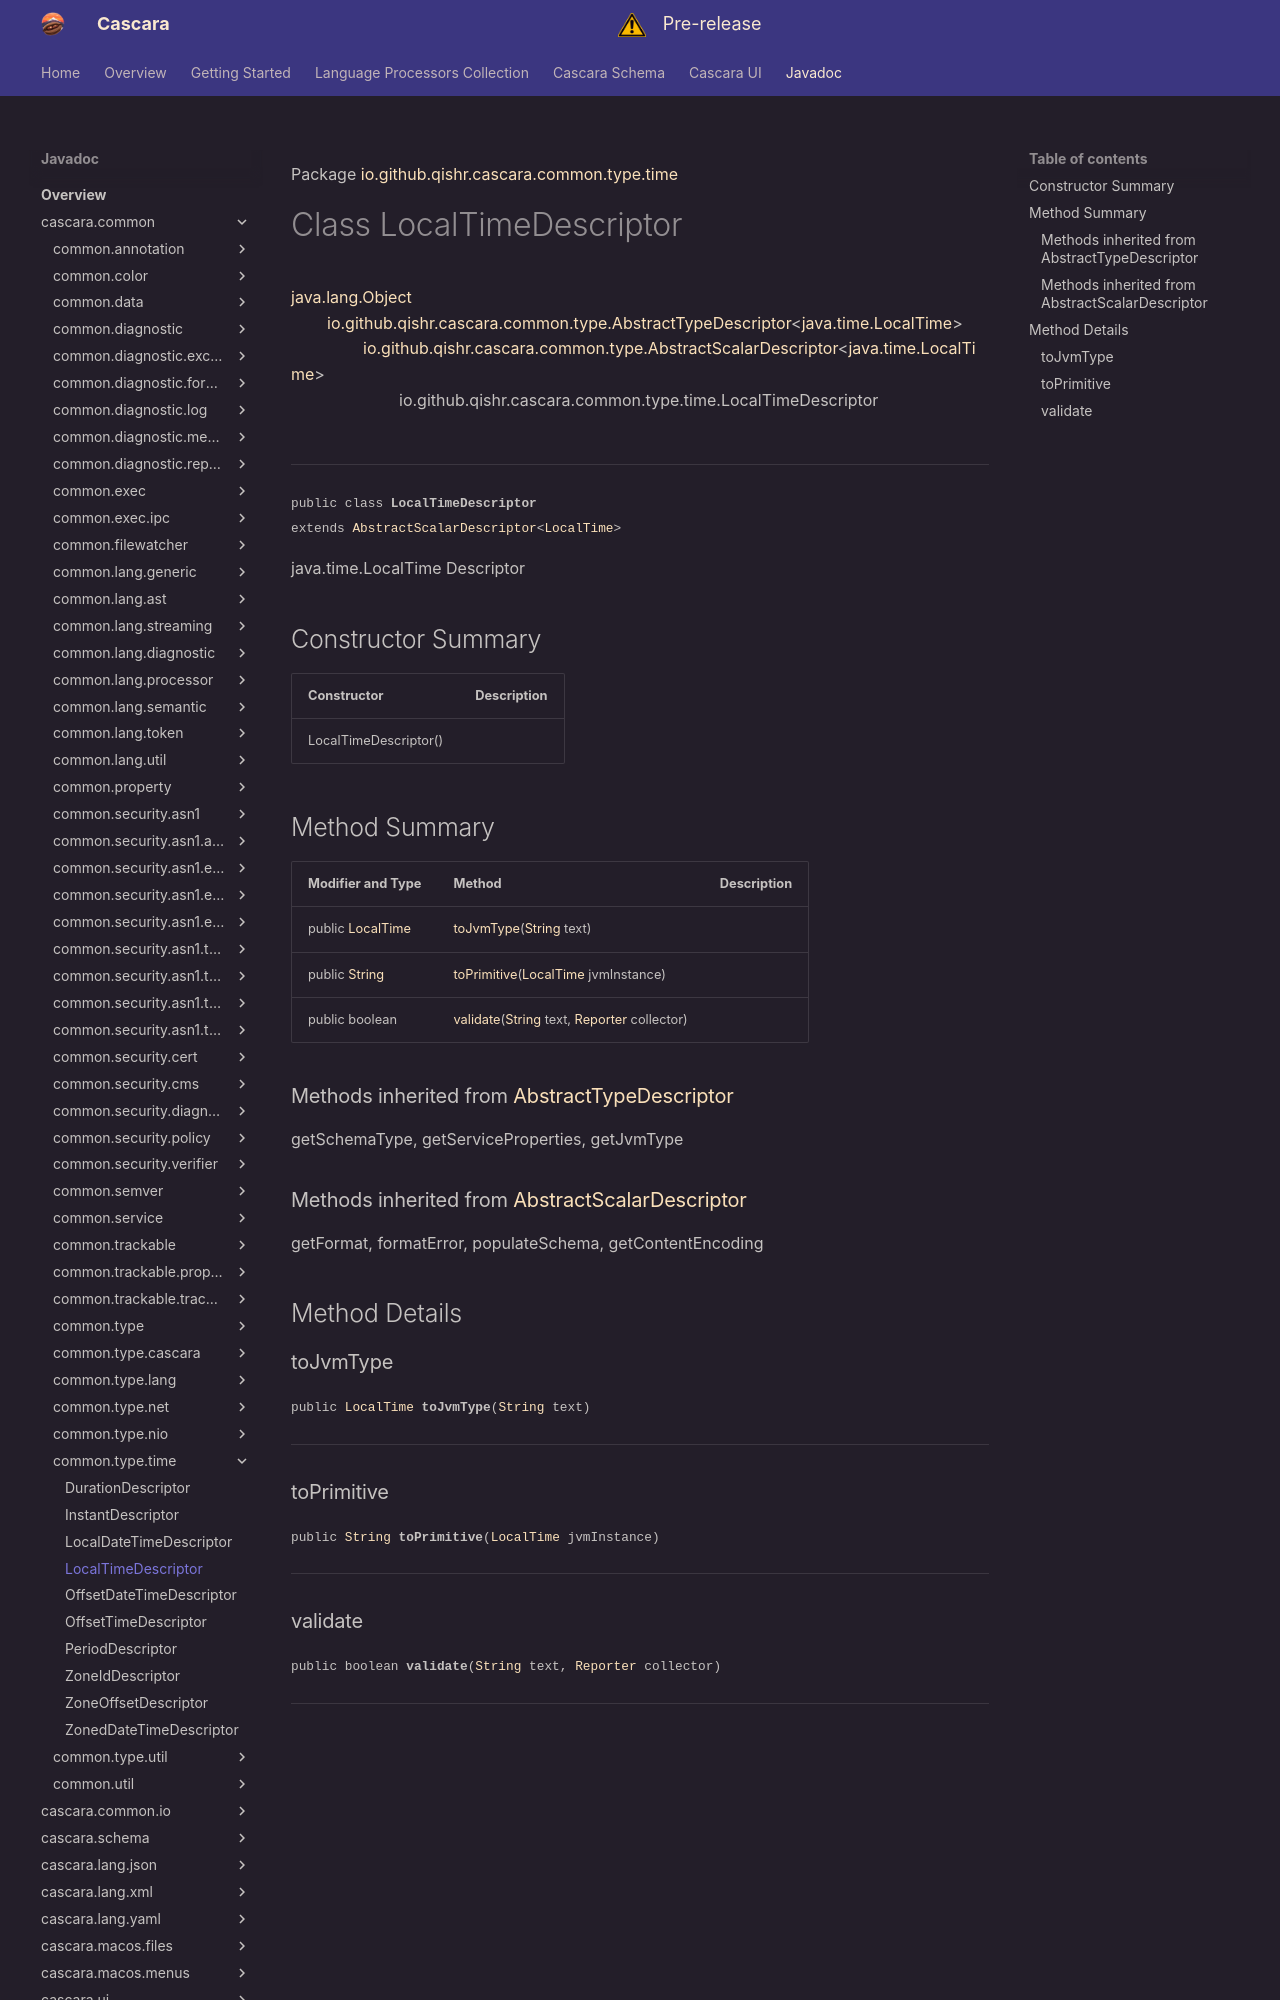

repository: qishr/qishr.github.io · page: javadoc/latest/cascara.common/io/github/qishr/cascara/common/type/time/LocalTimeDescriptor/index.html · generator: mkdocs

Package [io.github.qishr.cascara.common.type.time](index.md)

# Class LocalTimeDescriptor
[java.lang.Object](https://docs.oracle.com/en/java/javase/24/docs/api/java.base/java/lang/Object.html)<br/>
        [io.github.qishr.cascara.common.type.AbstractTypeDescriptor](../../../../../../../io/github/qishr/cascara/common/type/AbstractTypeDescriptor.md)<[java.time.LocalTime](https://docs.oracle.com/en/java/javase/24/docs/api/java.base/java/time/LocalTime.html)><br/>
                [io.github.qishr.cascara.common.type.AbstractScalarDescriptor](../../../../../../../io/github/qishr/cascara/common/type/AbstractScalarDescriptor.md)<[java.time.LocalTime](https://docs.oracle.com/en/java/javase/24/docs/api/java.base/java/time/LocalTime.html)><br/>
                        io.github.qishr.cascara.common.type.time.LocalTimeDescriptor<br/>
<br/>

----

<span style="font-family: monospace; font-size: 80%;">public class __LocalTimeDescriptor__<br/>extends [AbstractScalarDescriptor](../../../../../../../io/github/qishr/cascara/common/type/AbstractScalarDescriptor.md)<[LocalTime](https://docs.oracle.com/en/java/javase/24/docs/api/java.base/java/time/LocalTime.html)>
</span>

java.time.LocalTime Descriptor


## Constructor Summary

| Constructor           | Description |
|-----------------------|-------------|
| LocalTimeDescriptor() |             |



## Method Summary

| Modifier and Type                                                                                         | Method                                                                                                                                                                                                                            | Description |
|-----------------------------------------------------------------------------------------------------------|-----------------------------------------------------------------------------------------------------------------------------------------------------------------------------------------------------------------------------------|-------------|
| public [LocalTime](https://docs.oracle.com/en/java/javase/24/docs/api/java.base/java/time/LocalTime.html) | [toJvmType](#tojvmtype)([String](https://docs.oracle.com/en/java/javase/24/docs/api/java.base/java/lang/String.html) text)                                                                                                        |             |
| public [String](https://docs.oracle.com/en/java/javase/24/docs/api/java.base/java/lang/String.html)       | [toPrimitive](#toprimitive)([LocalTime](https://docs.oracle.com/en/java/javase/24/docs/api/java.base/java/time/LocalTime.html) jvmInstance)                                                                                       |             |
| public boolean                                                                                            | [validate](#validate)([String](https://docs.oracle.com/en/java/javase/24/docs/api/java.base/java/lang/String.html) text, [Reporter](../../../../../../../io/github/qishr/cascara/common/diagnostic/report/Reporter.md) collector) |             |


### Methods inherited from [AbstractTypeDescriptor](../../../../../../../io/github/qishr/cascara/common/type/AbstractTypeDescriptor.md)

getSchemaType, getServiceProperties, getJvmType

### Methods inherited from [AbstractScalarDescriptor](../../../../../../../io/github/qishr/cascara/common/type/AbstractScalarDescriptor.md)

getFormat, formatError, populateSchema, getContentEncoding


## Method Details

### toJvmType

<span style="font-family: monospace; font-size: 80%;">public [LocalTime](https://docs.oracle.com/en/java/javase/24/docs/api/java.base/java/time/LocalTime.html) __toJvmType__([String](https://docs.oracle.com/en/java/javase/24/docs/api/java.base/java/lang/String.html) text)</span>




---

### toPrimitive

<span style="font-family: monospace; font-size: 80%;">public [String](https://docs.oracle.com/en/java/javase/24/docs/api/java.base/java/lang/String.html) __toPrimitive__([LocalTime](https://docs.oracle.com/en/java/javase/24/docs/api/java.base/java/time/LocalTime.html) jvmInstance)</span>




---
